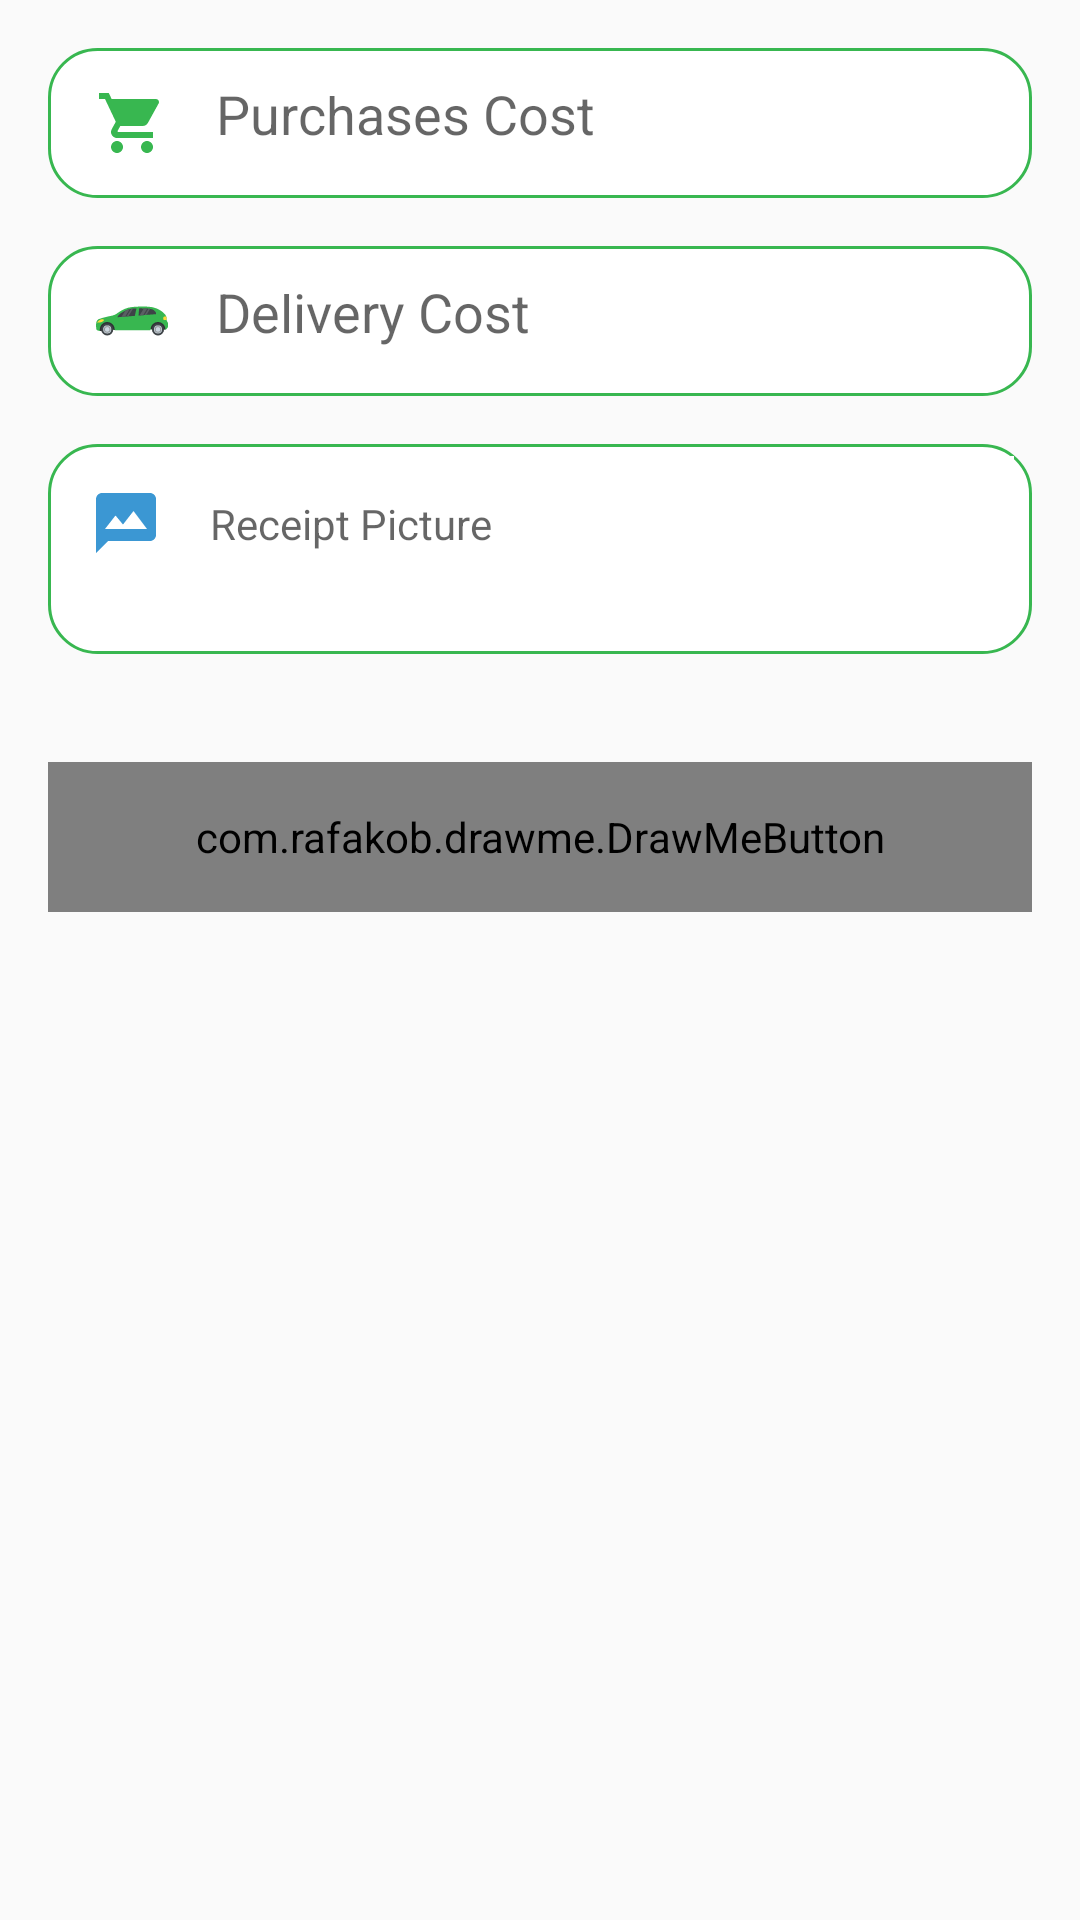

Write the Android layout XML for this screen, with the resource values it uses.
<!-- AndroidManifest.xml: application theme AppTheme -->
<!-- res/layout/activity_receipt_orderactivity.xml -->
<?xml version="1.0" encoding="utf-8"?>
<ScrollView xmlns:android="http://schemas.android.com/apk/res/android"
    xmlns:app="http://schemas.android.com/apk/res-auto"
    xmlns:tools="http://schemas.android.com/tools"
    android:layout_width="match_parent"
    android:layout_height="wrap_content"
    android:orientation="vertical"
    android:layout_gravity="center">

    <LinearLayout
        android:layout_width="match_parent"
        android:layout_height="wrap_content"
        android:orientation="vertical">

        <EditText
            android:layout_width="match_parent"
            android:layout_height="50dp"
            android:layout_gravity="center"
            android:layout_marginStart="16dp"
            android:layout_marginLeft="16dp"
            android:layout_marginTop="16dp"
            android:layout_marginEnd="16dp"
            android:layout_marginRight="16dp"
            android:background="@drawable/ic_edit_text_background_shape"
            android:drawableStart="@drawable/ic_cart"
            android:drawablePadding="16dp"
            android:gravity="center"
            android:id="@+id/purchases_cost"
            android:hint="@string/purchases_cost_in_sr"
            android:imeOptions="actionDone"
            android:inputType="number"
            android:maxLines="1"
            android:padding="16dp"
            android:textAlignment="viewStart"
            tools:ignore="RtlCompat" />


        <EditText
            android:id="@+id/delivery_cost"
            android:layout_width="match_parent"
            android:layout_height="50dp"
            android:layout_gravity="center"
            android:layout_marginStart="16dp"
            android:layout_marginLeft="16dp"
            android:layout_marginTop="16dp"
            android:layout_marginEnd="16dp"
            android:layout_marginRight="16dp"
            android:background="@drawable/ic_edit_text_background_shape"
            android:drawableStart="@drawable/ic_car_color"
            android:drawablePadding="16dp"
            android:gravity="center"
            android:hint="@string/delivery_cost_in_sr"
            android:imeOptions="actionDone"
            android:inputType="number"
            android:maxLines="1"
            android:padding="16dp"
            android:textAlignment="viewStart"
            tools:ignore="RtlCompat" />


        <LinearLayout
            android:id="@+id/receipt_text"
            android:layout_width="match_parent"
            android:layout_height="wrap_content"
            android:layout_marginStart="16dp"
            android:layout_marginLeft="16dp"
            android:layout_marginTop="16dp"
            android:layout_marginEnd="16dp"
            android:layout_marginRight="16dp"
            android:background="@drawable/ic_edit_text_background_shape"
            android:orientation="vertical"
            android:padding="4dp">

            <TextView
                android:layout_width="match_parent"
                android:layout_height="45dp"
                android:layout_gravity="center"
                android:layout_marginStart="8dp"
                android:layout_marginEnd="4dp"
                android:background="@color/white"
                android:drawableStart="@drawable/ic_mms_black_24dp"
                android:drawablePadding="16dp"
                android:gravity="center_vertical"
                android:hint="@string/receipt_picture"
                android:maxLines="1" />

            <com.facebook.drawee.view.SimpleDraweeView
                xmlns:fresco="http://schemas.android.com/apk/res-auto"
                android:id="@+id/receipt_picture"
                android:layout_width="match_parent"
                android:layout_height="300dp"
                android:layout_margin="8dp"
                android:visibility="gone"
                fresco:backgroundImage="@color/gray"
                fresco:roundBottomLeft="true"
                fresco:roundBottomRight="true"
                fresco:roundedCornerRadius="8dp"
                fresco:roundingBorderColor="@color/colorPrimary"
                fresco:roundingBorderWidth="1dp" />
        </LinearLayout>

        <com.rafakob.drawme.DrawMeButton
            xmlns:drawme="http://schemas.android.com/apk/res-auto"
            android:id="@+id/send_receipt"
            android:layout_width="match_parent"
            android:layout_height="50dp"
            android:layout_marginStart="16dp"
            android:layout_marginTop="36dp"
            android:layout_marginEnd="16dp"
            android:layout_marginBottom="16dp"
            android:text="@string/send_receipt"
            android:textColor="@color/white"
            drawme:dm_backColor="@color/colorPrimary"
            drawme:dm_backColorDisabled="@color/colorPrimary"
            drawme:dm_backColorPressed="@color/green"
            drawme:dm_radius="16dp" />
    </LinearLayout>
</ScrollView>
<!-- resources referenced by this layout -->
<resources>
  <color name="colorPrimary">#38b750</color>
  <color name="gray">#E4E4E4</color>
  <color name="green">#00C94B</color>
  <color name="white">#fff</color>
  <!-- drawable ic_car_color: vector/xml drawable (drawable, 4161 chars, omitted) -->
  <!-- drawable ic_cart (drawable) -->
  <vector android:height="24dp" android:tint="#38b750"
      android:viewportHeight="24.0" android:viewportWidth="24.0"
      android:width="24dp" xmlns:android="http://schemas.android.com/apk/res/android">
      <path android:fillColor="#FF000000" android:pathData="M7,18c-1.1,0 -1.99,0.9 -1.99,2S5.9,22 7,22s2,-0.9 2,-2 -0.9,-2 -2,-2zM1,2v2h2l3.6,7.59 -1.35,2.45c-0.16,0.28 -0.25,0.61 -0.25,0.96 0,1.1 0.9,2 2,2h12v-2L7.42,15c-0.14,0 -0.25,-0.11 -0.25,-0.25l0.03,-0.12 0.9,-1.63h7.45c0.75,0 1.41,-0.41 1.75,-1.03l3.58,-6.49c0.08,-0.14 0.12,-0.31 0.12,-0.48 0,-0.55 -0.45,-1 -1,-1L5.21,4l-0.94,-2L1,2zM17,18c-1.1,0 -1.99,0.9 -1.99,2s0.89,2 1.99,2 2,-0.9 2,-2 -0.9,-2 -2,-2z"/>
  </vector>
  <!-- drawable ic_edit_text_background_shape (drawable) -->
  <?xml version="1.0" encoding="utf-8"?>
  <shape xmlns:android="http://schemas.android.com/apk/res/android">
  
      <corners android:radius="16dp"
          />
      <solid android:color="#ffffff" />
  
      <stroke
          android:width="1dp"
          android:color="@color/colorPrimary" />
  
      <size
          android:width="300dp"
          android:height="70dp"/>
  </shape>
  <!-- drawable ic_mms_black_24dp (drawable) -->
  <vector android:height="24dp" android:tint="#3B97D3"
      android:viewportHeight="24.0" android:viewportWidth="24.0"
      android:width="24dp" xmlns:android="http://schemas.android.com/apk/res/android">
      <path android:fillColor="#FF000000" android:pathData="M20,2H4c-1.1,0 -1.99,0.9 -1.99,2L2,22l4,-4h14c1.1,0 2,-0.9 2,-2V4c0,-1.1 -0.9,-2 -2,-2zM5,14l3.5,-4.5 2.5,3.01L14.5,8l4.5,6H5z"/>
  </vector>
  <string name="delivery_cost_in_sr">Delivery Cost</string>
  <string name="purchases_cost_in_sr">Purchases Cost</string>
  <string name="receipt_picture">Receipt Picture</string>
  <string name="send_receipt">Send receipt</string>
  <style name="AppTheme" parent="Base.Theme.AppCompat.Light.DarkActionBar">
          
          <item name="colorPrimary">@color/colorPrimary</item>
          <item name="colorPrimaryDark">@color/colorPrimaryDark</item>
          <item name="colorAccent">@color/colorAccent</item>
      </style>
  <color name="colorPrimaryDark">#38b750</color>
  <color name="colorAccent">#1c1c1c</color>
</resources>
